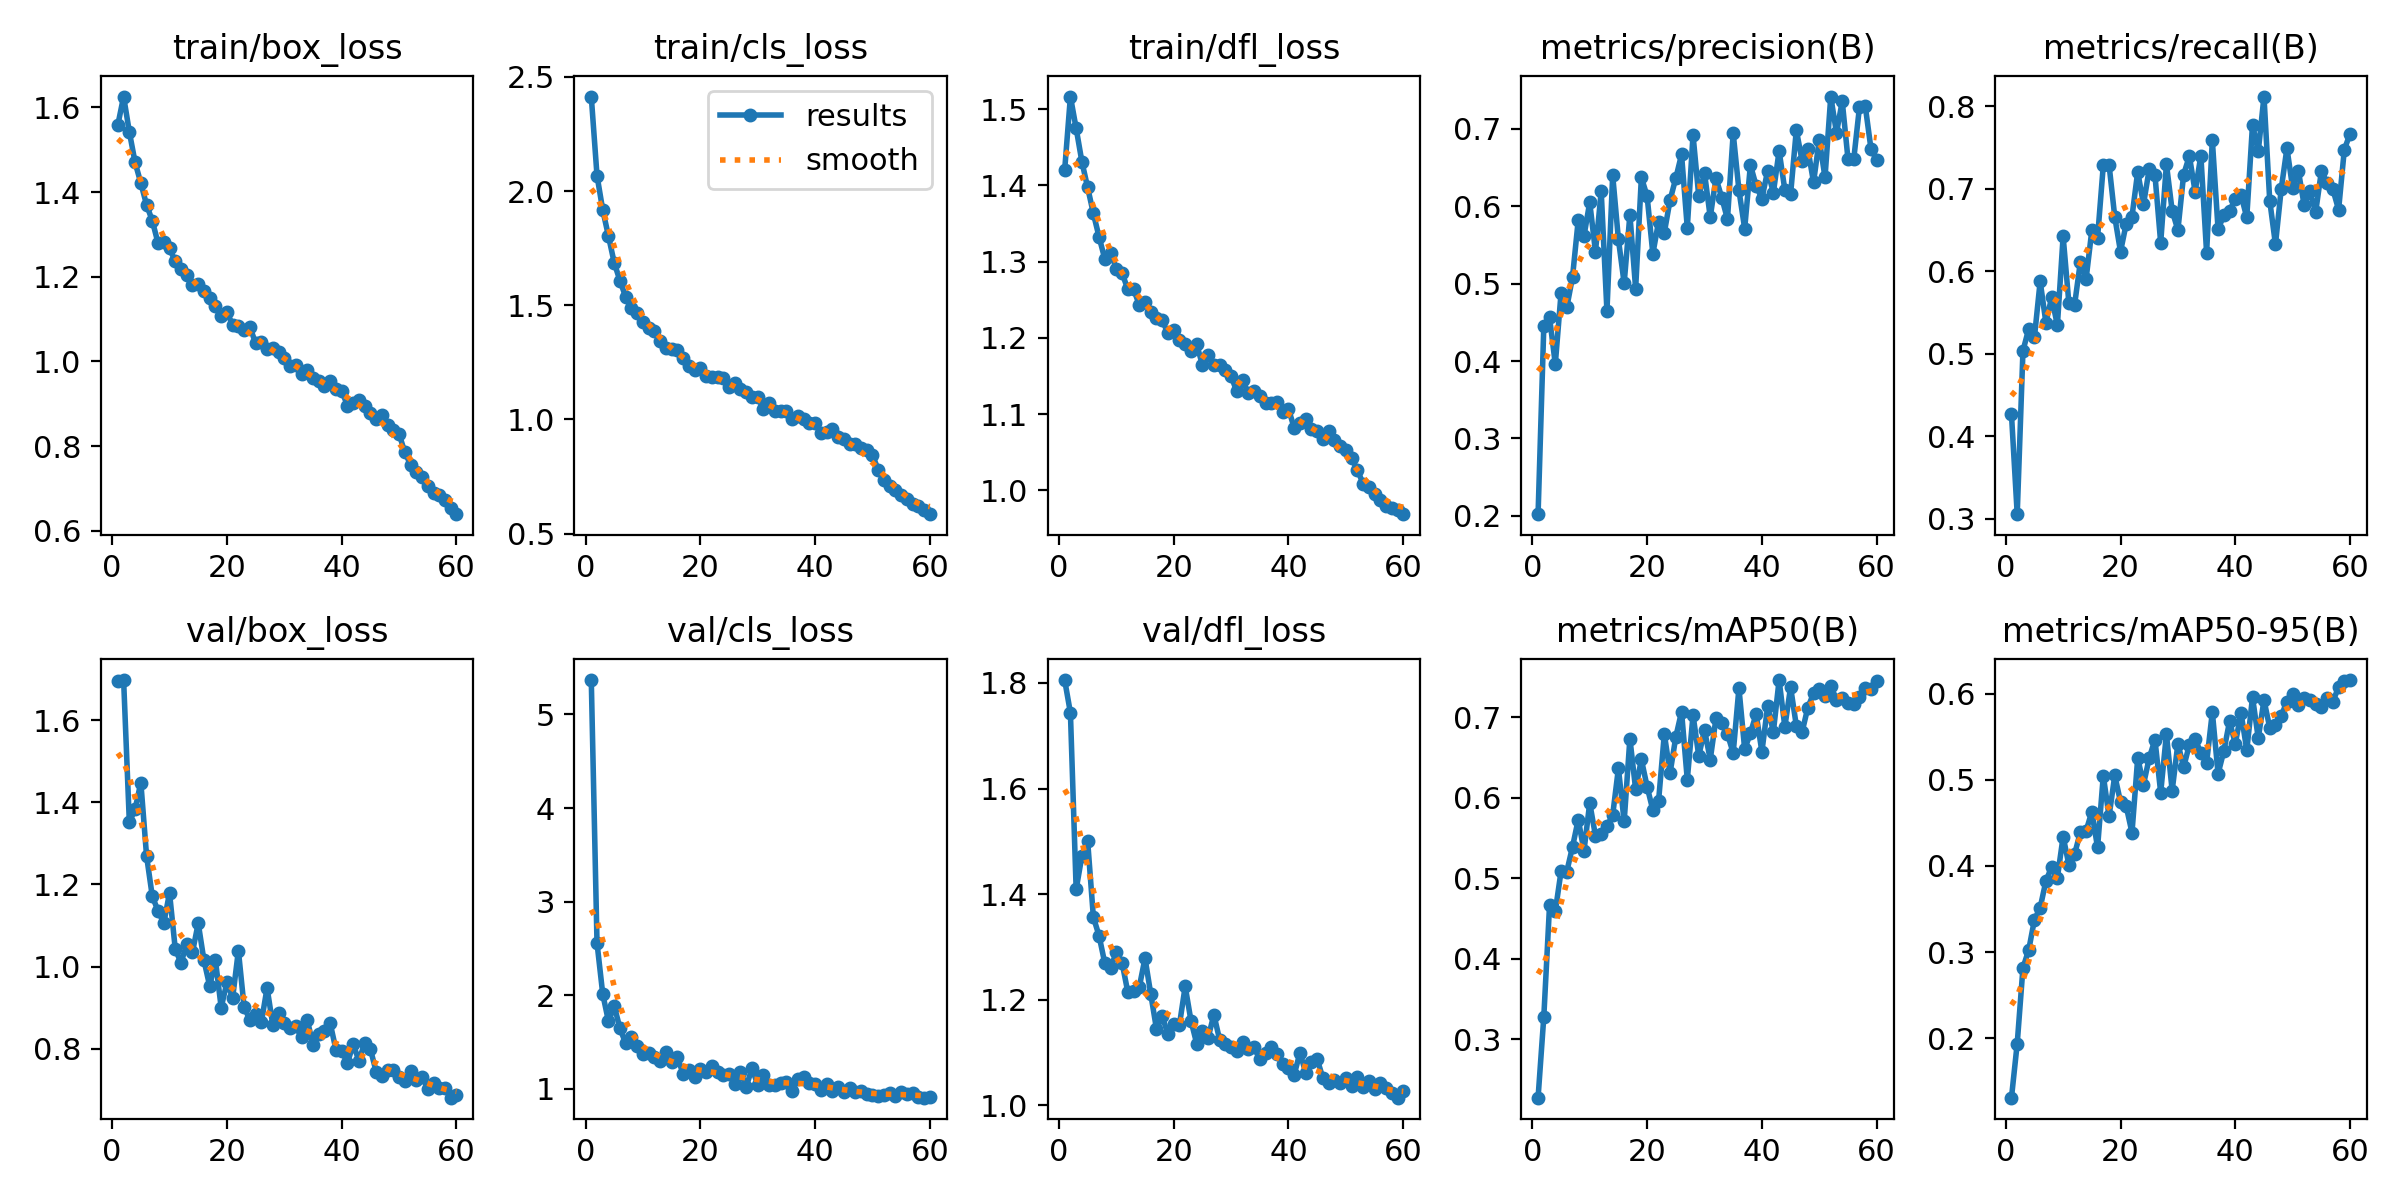

Values plotted in this chart, from the file beside it:
epoch, time, train/box_loss, train/cls_loss, train/dfl_loss, metrics/precision(B), metrics/recall(B), metrics/mAP50(B), metrics/mAP50-95(B), val/box_loss, val/cls_loss, val/dfl_loss, lr/pg0, lr/pg1, lr/pg2
1, 29.07, 1.559, 2.413, 1.42, 0.2022, 0.4266, 0.2271, 0.1308, 1.694, 5.368, 1.806, 0.07014, 0.003317, 0.003317
2, 57.08, 1.626, 2.067, 1.516, 0.445, 0.3058, 0.3277, 0.1937, 1.697, 2.558, 1.744, 0.04004, 0.006541, 0.006541
3, 84.71, 1.542, 1.916, 1.475, 0.4567, 0.5036, 0.4663, 0.2817, 1.351, 2.013, 1.409, 0.009815, 0.009654, 0.009654
4, 112.3, 1.47, 1.802, 1.431, 0.3961, 0.53, 0.4587, 0.3023, 1.383, 1.721, 1.472, 0.009505, 0.009505, 0.009505
5, 140.1, 1.421, 1.686, 1.397, 0.4874, 0.5201, 0.5084, 0.3375, 1.448, 1.888, 1.501, 0.00934, 0.00934, 0.00934
6, 167.8, 1.37, 1.607, 1.363, 0.4694, 0.5878, 0.5081, 0.3515, 1.269, 1.646, 1.356, 0.009175, 0.009175, 0.009175
7, 195.5, 1.332, 1.536, 1.332, 0.5085, 0.5376, 0.5389, 0.3825, 1.171, 1.486, 1.321, 0.00901, 0.00901, 0.00901
8, 223.1, 1.279, 1.489, 1.303, 0.5824, 0.5683, 0.5729, 0.3989, 1.136, 1.557, 1.269, 0.008845, 0.008845, 0.008845
9, 250.8, 1.282, 1.464, 1.312, 0.5616, 0.5344, 0.534, 0.3864, 1.106, 1.456, 1.26, 0.00868, 0.00868, 0.00868
10, 278.6, 1.267, 1.426, 1.291, 0.6052, 0.6422, 0.5935, 0.4341, 1.18, 1.371, 1.29, 0.008515, 0.008515, 0.008515
11, 308.7, 1.237, 1.399, 1.285, 0.5414, 0.5614, 0.5527, 0.4014, 1.043, 1.384, 1.27, 0.00835, 0.00835, 0.00835
12, 338.8, 1.218, 1.389, 1.264, 0.6194, 0.5594, 0.5547, 0.414, 1.009, 1.338, 1.214, 0.008185, 0.008185, 0.008185
13, 368.1, 1.203, 1.345, 1.264, 0.4645, 0.6111, 0.5645, 0.439, 1.055, 1.296, 1.217, 0.00802, 0.00802, 0.00802
14, 398.3, 1.18, 1.312, 1.243, 0.6402, 0.5906, 0.5784, 0.4407, 1.035, 1.397, 1.224, 0.007855, 0.007855, 0.007855
15, 428.7, 1.183, 1.308, 1.247, 0.5573, 0.6494, 0.6366, 0.463, 1.106, 1.29, 1.278, 0.00769, 0.00769, 0.00769
16, 459.2, 1.165, 1.306, 1.234, 0.5006, 0.6405, 0.5705, 0.4215, 1.015, 1.341, 1.211, 0.007525, 0.007525, 0.007525
17, 489.4, 1.149, 1.268, 1.226, 0.5892, 0.7282, 0.6736, 0.5049, 0.9528, 1.16, 1.144, 0.00736, 0.00736, 0.00736
18, 519.9, 1.132, 1.235, 1.223, 0.4936, 0.7291, 0.6105, 0.4577, 1.016, 1.197, 1.169, 0.007195, 0.007195, 0.007195
19, 550.4, 1.109, 1.218, 1.206, 0.6374, 0.6656, 0.6476, 0.5051, 0.9005, 1.13, 1.134, 0.00703, 0.00703, 0.00703
20, 580.7, 1.116, 1.224, 1.21, 0.6131, 0.6236, 0.6138, 0.4744, 0.9616, 1.213, 1.153, 0.006865, 0.006865, 0.006865
21, 611.2, 1.087, 1.189, 1.197, 0.5386, 0.6577, 0.5846, 0.4691, 0.9243, 1.186, 1.153, 0.0067, 0.0067, 0.0067
22, 641.3, 1.085, 1.188, 1.191, 0.5804, 0.6662, 0.5963, 0.4387, 1.039, 1.247, 1.225, 0.006535, 0.006535, 0.006535
23, 671.7, 1.074, 1.187, 1.183, 0.5662, 0.7205, 0.6792, 0.5256, 0.9013, 1.182, 1.16, 0.00637, 0.00637, 0.00637
24, 702.1, 1.081, 1.18, 1.191, 0.6081, 0.6808, 0.6307, 0.4946, 0.8707, 1.153, 1.117, 0.006205, 0.006205, 0.006205
25, 732.5, 1.044, 1.143, 1.165, 0.6364, 0.7235, 0.6757, 0.5253, 0.8837, 1.157, 1.14, 0.00604, 0.00604, 0.00604
26, 763, 1.046, 1.159, 1.178, 0.667, 0.7167, 0.7069, 0.5467, 0.8646, 1.051, 1.128, 0.005875, 0.005875, 0.005875
27, 793.2, 1.03, 1.134, 1.165, 0.5722, 0.6344, 0.6225, 0.4853, 0.9485, 1.184, 1.172, 0.00571, 0.00571, 0.00571
28, 823.4, 1.032, 1.12, 1.164, 0.6922, 0.7296, 0.7029, 0.5531, 0.8576, 1.023, 1.124, 0.005545, 0.005545, 0.005545
29, 853.9, 1.023, 1.098, 1.157, 0.613, 0.6732, 0.652, 0.4875, 0.8882, 1.219, 1.116, 0.00538, 0.00538, 0.00538
30, 884.1, 1.007, 1.099, 1.149, 0.6431, 0.6499, 0.6843, 0.5422, 0.863, 1.046, 1.11, 0.005215, 0.005215, 0.005215
31, 914.6, 0.9886, 1.044, 1.13, 0.5861, 0.7171, 0.6475, 0.5148, 0.8517, 1.151, 1.103, 0.00505, 0.00505, 0.00505
32, 945.1, 0.9913, 1.071, 1.145, 0.6365, 0.7394, 0.6987, 0.541, 0.8544, 1.046, 1.119, 0.004885, 0.004885, 0.004885
33, 975.2, 0.9696, 1.038, 1.127, 0.6114, 0.6964, 0.6929, 0.548, 0.8287, 1.039, 1.107, 0.00472, 0.00472, 0.00472
34, 1006, 0.9799, 1.038, 1.131, 0.5835, 0.74, 0.6793, 0.5309, 0.8702, 1.062, 1.11, 0.004555, 0.004555, 0.004555
35, 1036, 0.9604, 1.037, 1.123, 0.6943, 0.6224, 0.6557, 0.5199, 0.8102, 1.072, 1.087, 0.00439, 0.00439, 0.00439
36, 1066, 0.9539, 1.001, 1.115, 0.6208, 0.7587, 0.7362, 0.5787, 0.8354, 0.9751, 1.099, 0.004225, 0.004225, 0.004225
37, 1097, 0.943, 1.015, 1.115, 0.5712, 0.6505, 0.6603, 0.5072, 0.8425, 1.111, 1.111, 0.00406, 0.00406, 0.00406
38, 1128, 0.954, 1.001, 1.115, 0.6534, 0.6679, 0.6802, 0.5334, 0.8621, 1.125, 1.098, 0.003895, 0.003895, 0.003895
39, 1158, 0.9347, 0.9843, 1.103, 0.6265, 0.673, 0.7042, 0.568, 0.7978, 1.061, 1.078, 0.00373, 0.00373, 0.00373
40, 1189, 0.931, 0.9859, 1.107, 0.6098, 0.6872, 0.6572, 0.542, 0.795, 1.048, 1.071, 0.003565, 0.003565, 0.003565
41, 1219, 0.8958, 0.9421, 1.081, 0.6459, 0.692, 0.7136, 0.5779, 0.7656, 0.9845, 1.058, 0.0034, 0.0034, 0.0034
42, 1250, 0.9012, 0.943, 1.089, 0.6178, 0.6652, 0.6819, 0.5346, 0.8109, 1.057, 1.1, 0.003235, 0.003235, 0.003235
43, 1280, 0.9095, 0.9596, 1.094, 0.6716, 0.7772, 0.7463, 0.5962, 0.7716, 0.9808, 1.061, 0.00307, 0.00307, 0.00307
44, 1311, 0.8946, 0.9225, 1.081, 0.6212, 0.745, 0.6882, 0.5486, 0.8138, 1.016, 1.082, 0.002905, 0.002905, 0.002905
45, 1341, 0.8781, 0.914, 1.077, 0.6156, 0.8115, 0.7375, 0.5927, 0.7996, 0.962, 1.087, 0.00274, 0.00274, 0.00274
46, 1372, 0.8636, 0.8923, 1.067, 0.6986, 0.6856, 0.6895, 0.5607, 0.7447, 1.01, 1.051, 0.002575, 0.002575, 0.002575
47, 1403, 0.8743, 0.8907, 1.078, 0.6591, 0.6325, 0.6815, 0.5643, 0.7329, 0.9637, 1.043, 0.00241, 0.00241, 0.00241
48, 1433, 0.8501, 0.8769, 1.066, 0.6745, 0.6993, 0.712, 0.5744, 0.7495, 0.9818, 1.048, 0.002245, 0.002245, 0.002245
49, 1463, 0.8383, 0.8657, 1.058, 0.631, 0.749, 0.7297, 0.5909, 0.7483, 0.9507, 1.041, 0.00208, 0.00208, 0.00208
50, 1493, 0.8289, 0.8442, 1.053, 0.6861, 0.7004, 0.7352, 0.6001, 0.7326, 0.9317, 1.052, 0.001915, 0.001915, 0.001915
51, 1535, 0.7854, 0.78, 1.042, 0.6374, 0.7212, 0.7264, 0.5867, 0.7228, 0.9257, 1.036, 0.00175, 0.00175, 0.00175
52, 1565, 0.7565, 0.7355, 1.027, 0.7419, 0.6799, 0.739, 0.5951, 0.746, 0.9329, 1.054, 0.001585, 0.001585, 0.001585
53, 1595, 0.7391, 0.7076, 1.009, 0.695, 0.6965, 0.722, 0.5933, 0.723, 0.9543, 1.035, 0.00142, 0.00142, 0.00142
54, 1625, 0.7267, 0.6935, 1.004, 0.7358, 0.6715, 0.7245, 0.5887, 0.7324, 0.9285, 1.045, 0.001255, 0.001255, 0.001255
55, 1654, 0.7059, 0.6679, 0.9944, 0.6613, 0.721, 0.7182, 0.5842, 0.7033, 0.9632, 1.031, 0.00109, 0.00109, 0.00109
56, 1684, 0.6897, 0.6538, 0.9877, 0.6606, 0.7068, 0.7167, 0.5947, 0.7172, 0.9455, 1.042, 0.000925, 0.000925, 0.000925
57, 1714, 0.6837, 0.6295, 0.9791, 0.728, 0.6993, 0.7257, 0.591, 0.7055, 0.9559, 1.032, 0.00076, 0.00076, 0.00076
58, 1744, 0.6722, 0.6222, 0.9767, 0.7302, 0.6744, 0.7358, 0.6078, 0.7037, 0.9174, 1.023, 0.000595, 0.000595, 0.000595
59, 1774, 0.6548, 0.6043, 0.974, 0.6747, 0.7473, 0.7355, 0.6149, 0.6812, 0.9063, 1.014, 0.00043, 0.00043, 0.00043
60, 1803, 0.6394, 0.5855, 0.9686, 0.6598, 0.7665, 0.745, 0.616, 0.6867, 0.9166, 1.027, 0.000265, 0.000265, 0.000265
